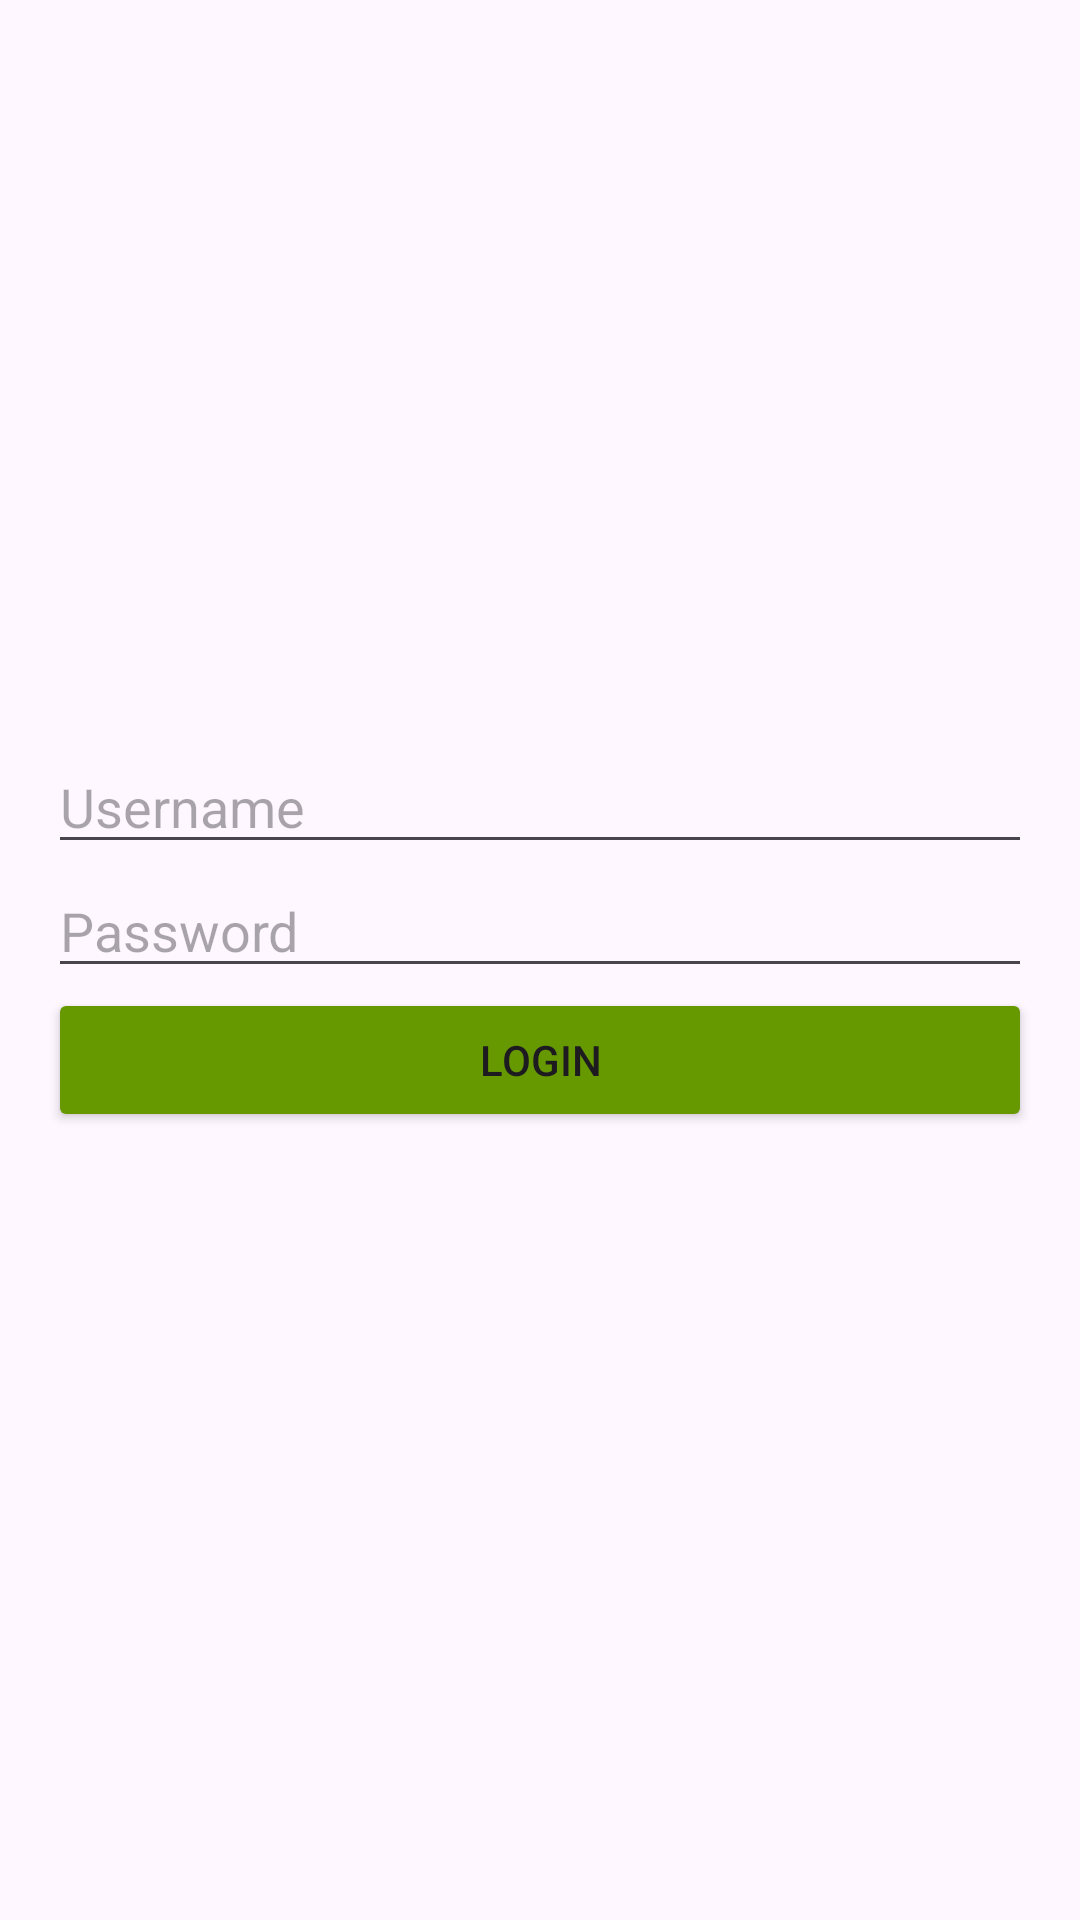

This screen was rendered from an Android layout file. Write that file and the resources it references.
<!-- AndroidManifest.xml: application theme Theme.AFMobile -->
<!-- res/layout/activity_login.xml -->
<?xml version="1.0" encoding="utf-8"?>
<androidx.constraintlayout.widget.ConstraintLayout xmlns:android="http://schemas.android.com/apk/res/android"
    xmlns:app="http://schemas.android.com/apk/res-auto"
    xmlns:tools="http://schemas.android.com/tools"
    android:layout_width="match_parent"
    android:layout_height="match_parent"
    tools:context=".Activity_Login">

    <!-- res/layout/activity_login.xml -->
    <LinearLayout
        android:layout_width="match_parent"
        android:layout_height="wrap_content"
        android:orientation="vertical"
        android:padding="16dp"
        app:layout_constraintBottom_toBottomOf="parent"
        app:layout_constraintEnd_toEndOf="parent"
        app:layout_constraintHorizontal_bias="1.0"
        app:layout_constraintStart_toStartOf="parent"
        app:layout_constraintTop_toTopOf="parent"
        app:layout_constraintVertical_bias="0.483"
        tools:context=".LoginActivity">

        <EditText
            android:id="@+id/editTextUsername"
            android:layout_width="match_parent"
            android:layout_height="wrap_content"
            android:hint="Username" />

        <EditText
            android:id="@+id/editTextPassword"
            android:layout_width="match_parent"
            android:layout_height="wrap_content"
            android:hint="Password"
            android:inputType="textPassword" />

        <Button
            android:id="@+id/buttonLogin"
            android:layout_width="match_parent"
            android:layout_height="match_parent"
            android:backgroundTint="@android:color/holo_green_dark"
            android:text="Login" />

    </LinearLayout>



</androidx.constraintlayout.widget.ConstraintLayout>
<!-- resources referenced by this layout -->
<resources>
  <style name="Theme.AFMobile" parent="Base.Theme.AFMobile" />
  <style name="Base.Theme.AFMobile" parent="Theme.Material3.DayNight.NoActionBar">
          
          
      </style>
</resources>
